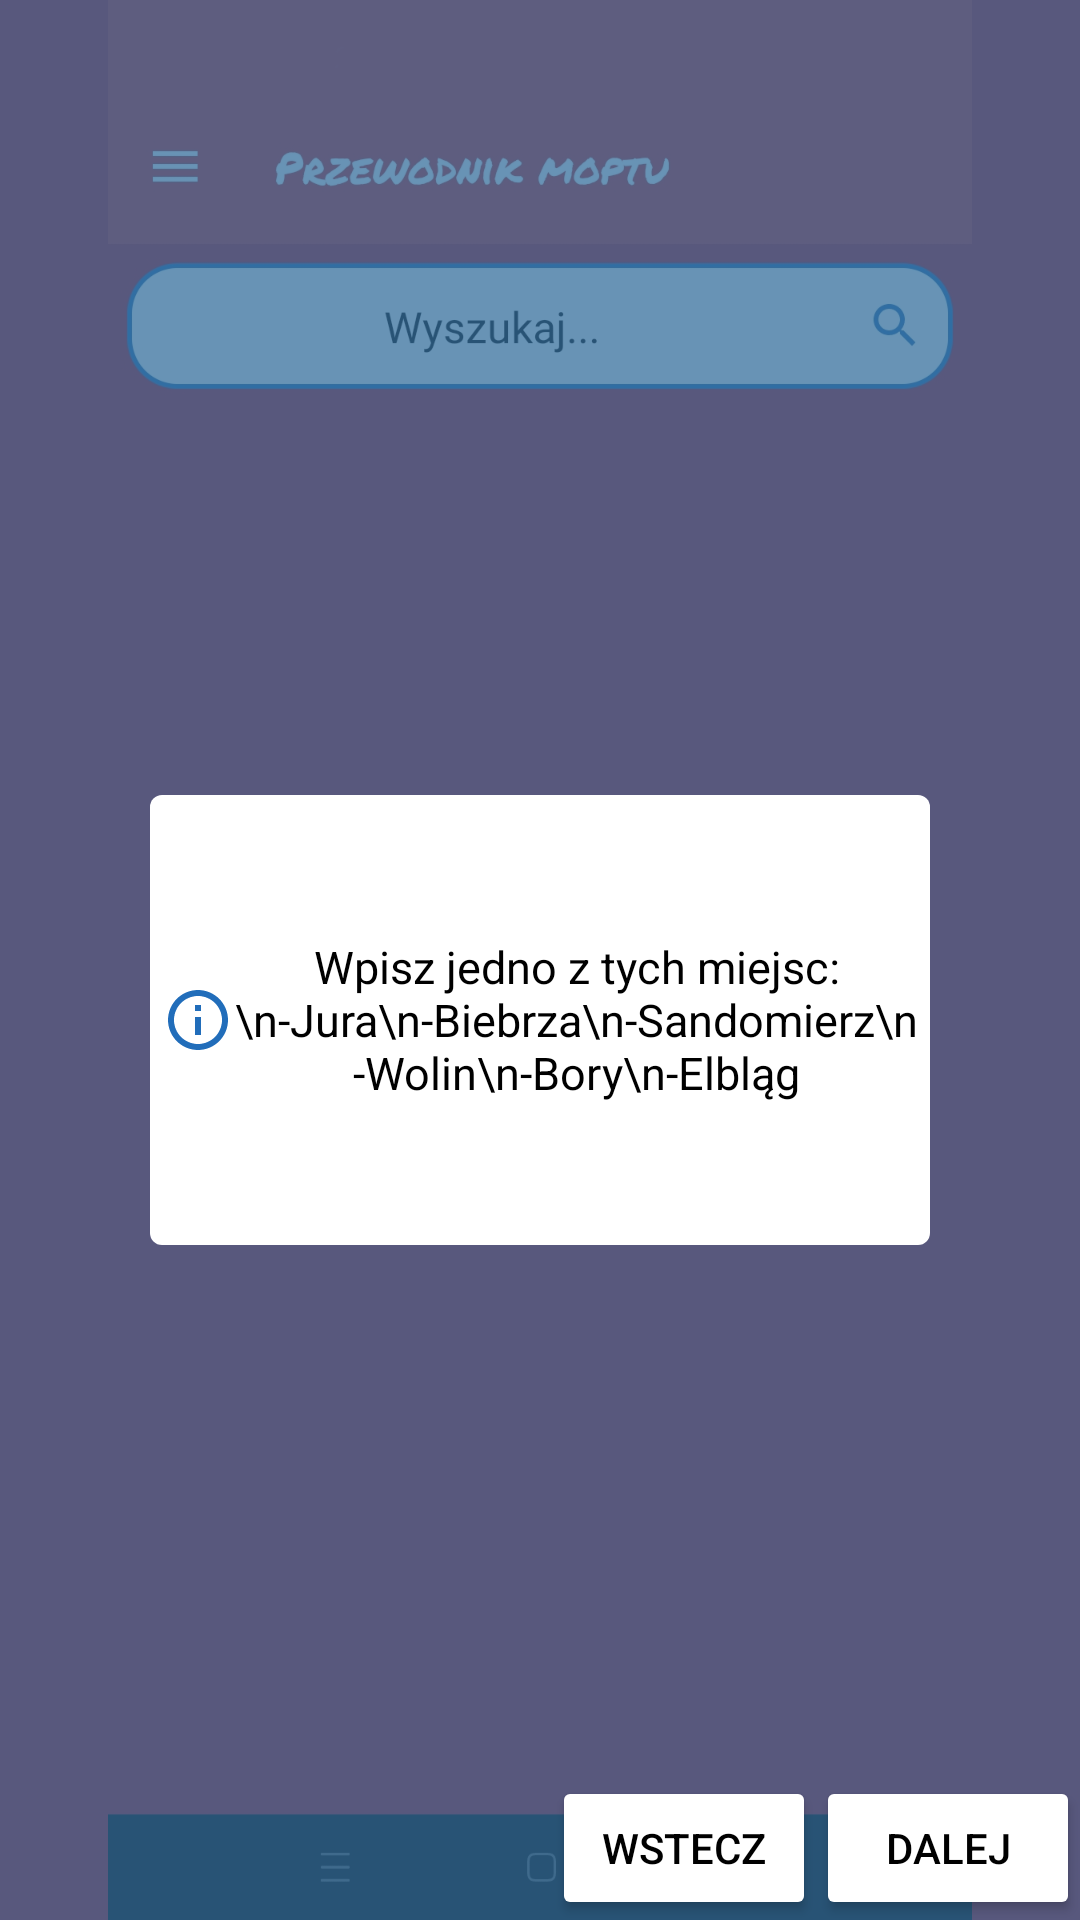

Here is an Android app screen rendered from its layout file. Give the layout XML and the strings, colors and styles it references.
<!-- AndroidManifest.xml: application theme Theme.Moptu -->
<!-- res/layout/activity_tutorial.xml -->
<?xml version="1.0" encoding="utf-8"?>
<FrameLayout xmlns:android="http://schemas.android.com/apk/res/android"
    xmlns:app="http://schemas.android.com/apk/res-auto"
    xmlns:tools="http://schemas.android.com/tools"
    android:id="@+id/main"
    android:layout_width="match_parent"
    android:layout_height="match_parent"
    tools:context=".TutorialActivity">

    <ImageView
        android:id="@+id/defaultPhoto"
        android:layout_width="match_parent"
        android:layout_height="match_parent"
        android:src="@drawable/sssearch"/>

    <LinearLayout
        android:layout_width="match_parent"
        android:layout_height="match_parent"
        android:background="#BF366F9C"
        android:orientation="vertical">

        <LinearLayout
            android:layout_width="match_parent"
            android:layout_height="wrap_content"
            android:layout_weight="6"
            android:orientation="vertical"
            android:gravity="bottom">

            <TextView
                android:id="@+id/infoTextView"
                android:layout_width="260dp"
                android:layout_height="150dp"
                android:layout_gravity="center"
                android:gravity="center"
                android:background="@drawable/radius_background"
                android:drawableStart="@drawable/baseline_info_outline_24"
                android:text="Wpisz jedno z tych miejsc:\n-Jura\n-Biebrza\n-Sandomierz\n-Wolin\n-Bory\n-Elbląg"
                android:textAlignment="center"
                android:textColor="@color/black"
                android:textSize="15dp"/>

        </LinearLayout>

        <LinearLayout
            android:layout_width="match_parent"
            android:layout_height="wrap_content"
            android:layout_weight="4"
            android:orientation="horizontal"
            android:gravity="right|bottom">

            <Button
                android:id="@+id/button_previous"
                android:layout_width="wrap_content"
                android:layout_height="wrap_content"
                android:backgroundTint="@color/white"
                android:text="wstecz"
                android:textColor="@color/black"/>

            <Button
                android:id="@+id/button_next"
                android:layout_width="wrap_content"
                android:layout_height="wrap_content"
                android:backgroundTint="@color/white"
                android:text="dalej"
                android:textColor="@color/black"/>

        </LinearLayout>

    </LinearLayout>

</FrameLayout>
<!-- resources referenced by this layout -->
<resources>
  <color name="black">#000000</color>
  <color name="white">#FFFFFF</color>
  <!-- drawable baseline_info_outline_24 (drawable) -->
  <vector xmlns:android="http://schemas.android.com/apk/res/android" android:height="24dp" android:tint="#216DBA" android:viewportHeight="24" android:viewportWidth="24" android:width="24dp">
        
      <path android:fillColor="@android:color/white" android:pathData="M11,7h2v2h-2V7zM11,11h2v6h-2V11zM12,2C6.48,2 2,6.48 2,12s4.48,10 10,10s10,-4.48 10,-10S17.52,2 12,2zM12,20c-4.41,0 -8,-3.59 -8,-8s3.59,-8 8,-8s8,3.59 8,8S16.41,20 12,20z"/>
      
  </vector>
  <!-- drawable radius_background (drawable) -->
  <shape xmlns:android="http://schemas.android.com/apk/res/android">
      <solid android:color="#FFFFFF" />
      <corners android:radius="4dp" />
      <padding android:left="4dp" android:top="4dp" android:right="4dp" android:bottom="4dp" />
  </shape>
  <!-- drawable sssearch: jpg bitmap (drawable, 124898 bytes) -->
  <style name="Theme.Moptu" parent="Base.Theme.Moptu" />
  <style name="Base.Theme.Moptu" parent="Theme.Material3.DayNight.NoActionBar">
          
          <item name="colorPrimary">@color/colorPrimary</item>
          <item name="colorPrimaryVariant">@color/colorPrimaryVariant</item>
          <item name="colorOnPrimary">@color/colorOnPrimary</item>
          
          <item name="colorSecondary">@color/colorSecondary</item>
          <item name="colorSecondaryVariant">@color/colorSecondaryVariant</item>
          <item name="colorOnSecondary">@color/colorOnSecondary</item>
          
          <item name="android:colorBackground">@color/colorBackground</item>
          
          <item name="android:statusBarColor">@color/colorPrimaryVariant</item>
          <item name="android:windowLightStatusBar">true</item>
      </style>
  <color name="colorPrimary">#d62828</color>
  <color name="colorPrimaryVariant">#3700B3</color>
  <color name="colorOnPrimary">#FFFFFF</color>
  <color name="colorSecondary">#03DAC5</color>
  <color name="colorSecondaryVariant">#018786</color>
  <color name="colorOnSecondary">#eae2b7</color>
  <color name="colorBackground">#c1121f</color>
</resources>
